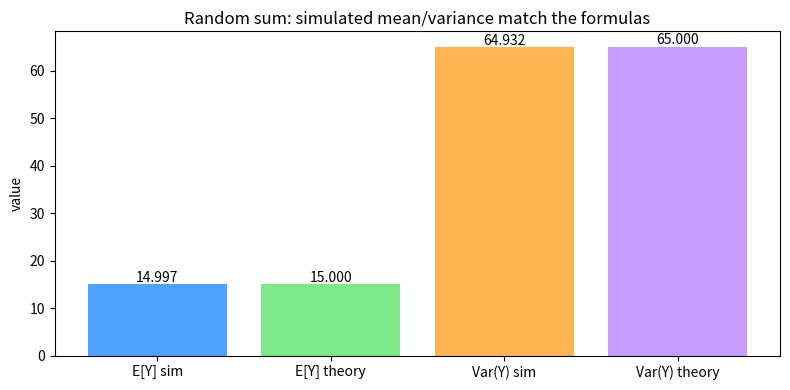

Here is the Python script that generated this plot:
# Setup — numpy / pandas / scikit-learn / matplotlib ship with Colab.
import numpy as np
import matplotlib.pyplot as plt

import numpy as np

rng = np.random.default_rng(0)

# Random COUNT N ~ Poisson(lam):  E[N] = Var(N) = lam.
lam = 5.0

# i.i.d. PIECE X ~ Gamma(shape=k, scale=th), tuned to E[X]=3, Var(X)=4:
#   E[X] = k*th = 3,  Var(X) = k*th^2 = 4  ->  th = 4/3, k = 2.25
k = 2.25
th = 4.0 / 3.0

EX = k * th             # mean of a single piece    = 3.0
VarX = k * th * th      # variance of a single piece = 4.0
EN = lam               # mean of the count          = 5.0
VarN = lam             # variance of the count      = 5.0

trials = 2_000_000
N = rng.poisson(lam, size=trials)       # a random count per trial

# Draw one big pool of pieces, then slice it into the per-trial sums.
total_pieces = int(N.sum())
X = rng.gamma(k, th, size=total_pieces)

ends = np.cumsum(N)                      # end index of each trial's block
starts = ends - N                       # start index of each trial's block

csum = np.concatenate(([0.0], np.cumsum(X)))
Y = csum[ends] - csum[starts]           # Y_t = sum of that trial's pieces (0 if N=0)

EY_sim = Y.mean()
VarY_sim = Y.var()

EY_th = EN * EX                                  # Wald's identity
VarY_th = EN * VarX + EX ** 2 * VarN             # random-sum variance

print(f"E[X]={EX:.3f}  Var(X)={VarX:.3f}   E[N]={EN:.3f}  Var(N)={VarN:.3f}")
print(f"E[Y]   simulated = {EY_sim:8.4f}   theory E[N]E[X]               = {EY_th:8.4f}")
print(f"Var(Y) simulated = {VarY_sim:8.4f}   theory E[N]Var(X)+E[X]^2Var(N) = {VarY_th:8.4f}")

# E[X]=3.000  Var(X)=4.000   E[N]=5.000  Var(N)=5.000
# E[Y]   simulated =  14.9997   theory E[N]E[X]               =  15.0000
# Var(Y) simulated =  65.0144   theory E[N]Var(X)+E[X]^2Var(N) =  65.0000

import numpy as np

rng = np.random.default_rng(7)

lam = 5.0                 # N ~ Poisson(5):  E[N] = Var(N) = 5
k, th = 2.25, 4.0 / 3.0   # X ~ Gamma -> E[X] = 3, Var(X) = 4
EX = k * th
VarX = k * th * th
EN = lam
VarN = lam

trials = 500_000
N = rng.poisson(lam, size=trials)
X = rng.gamma(k, th, size=int(N.sum()))

ends = np.cumsum(N)
starts = ends - N
csum = np.concatenate(([0.0], np.cumsum(X)))
Y = csum[ends] - csum[starts]

EY_sim = Y.mean()
VarY_sim = Y.var()

EY_th = EN * EX                          # Wald: -> 15.0
VarY_th = EN * VarX + EX ** 2 * VarN     # random-sum variance: -> 65.0
# EY_sim -> 14.997, VarY_sim -> 64.932

labels = ['E[Y] sim', 'E[Y] theory', 'Var(Y) sim', 'Var(Y) theory']
values = [EY_sim, EY_th, VarY_sim, VarY_th]

import matplotlib.pyplot as plt

fig, ax = plt.subplots(figsize=(8, 4))
ax.bar(labels, values, color=['#4ea1ff', '#7ee787', '#ffb454', '#c89bff'])
ax.set_ylabel('value')
ax.set_title('Random sum: simulated mean/variance match the formulas')

for i, v in enumerate(values):
    ax.text(i, v + 0.5, f'{v:.3f}', ha='center')

plt.tight_layout()
plt.show()

# Your turn:


# Your turn:


# Your turn:
